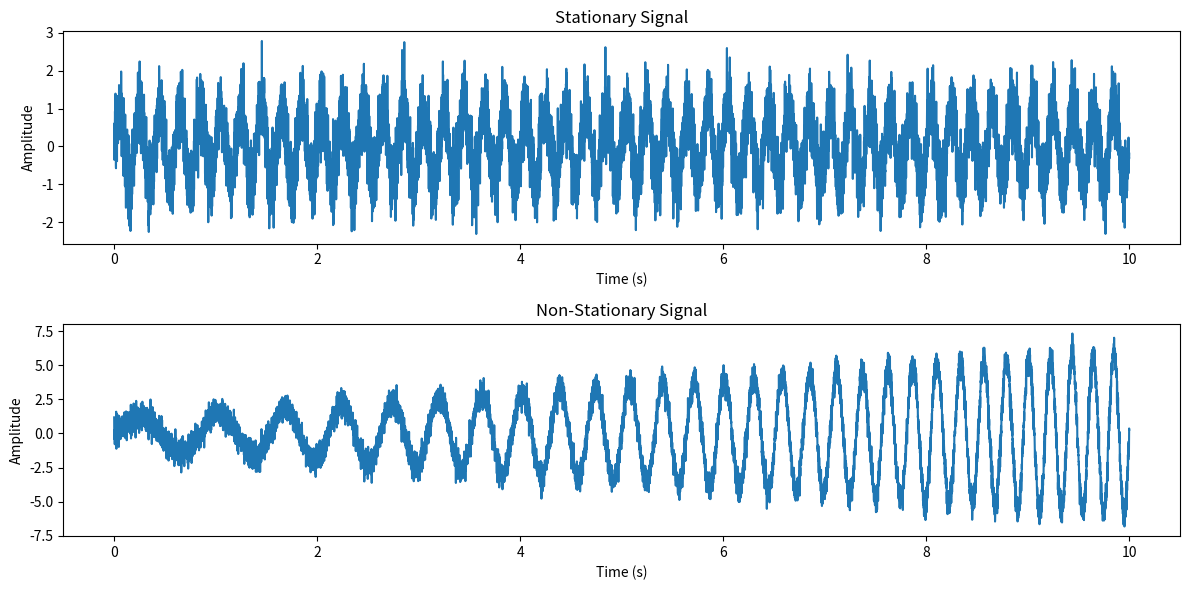

Write the Python code that produced this figure.
import numpy as np
import matplotlib.pyplot as plt

# Generate a stationary process (constant mean, variance)
fs = 1000
t = np.linspace(0, 10, fs * 10)
stationary_signal = np.sin(2 * np.pi * 5 * t) + 0.5 * np.random.randn(len(t))

# Generate a non-stationary process (varying amplitude and frequency)
nonstationary_signal = (1 + 0.5 * t) * np.sin(2 * np.pi * (1 + 0.2 * t) * t) + 0.5 * np.random.randn(len(t))

# Plot both signals
plt.figure(figsize=(12, 6))

# Stationary signal
plt.subplot(2, 1, 1)
plt.plot(t, stationary_signal)
plt.title("Stationary Signal")
plt.xlabel("Time (s)")
plt.ylabel("Amplitude")

# Non-stationary signal
plt.subplot(2, 1, 2)
plt.plot(t, nonstationary_signal)
plt.title("Non-Stationary Signal")
plt.xlabel("Time (s)")
plt.ylabel("Amplitude")

plt.tight_layout()
plt.show()
